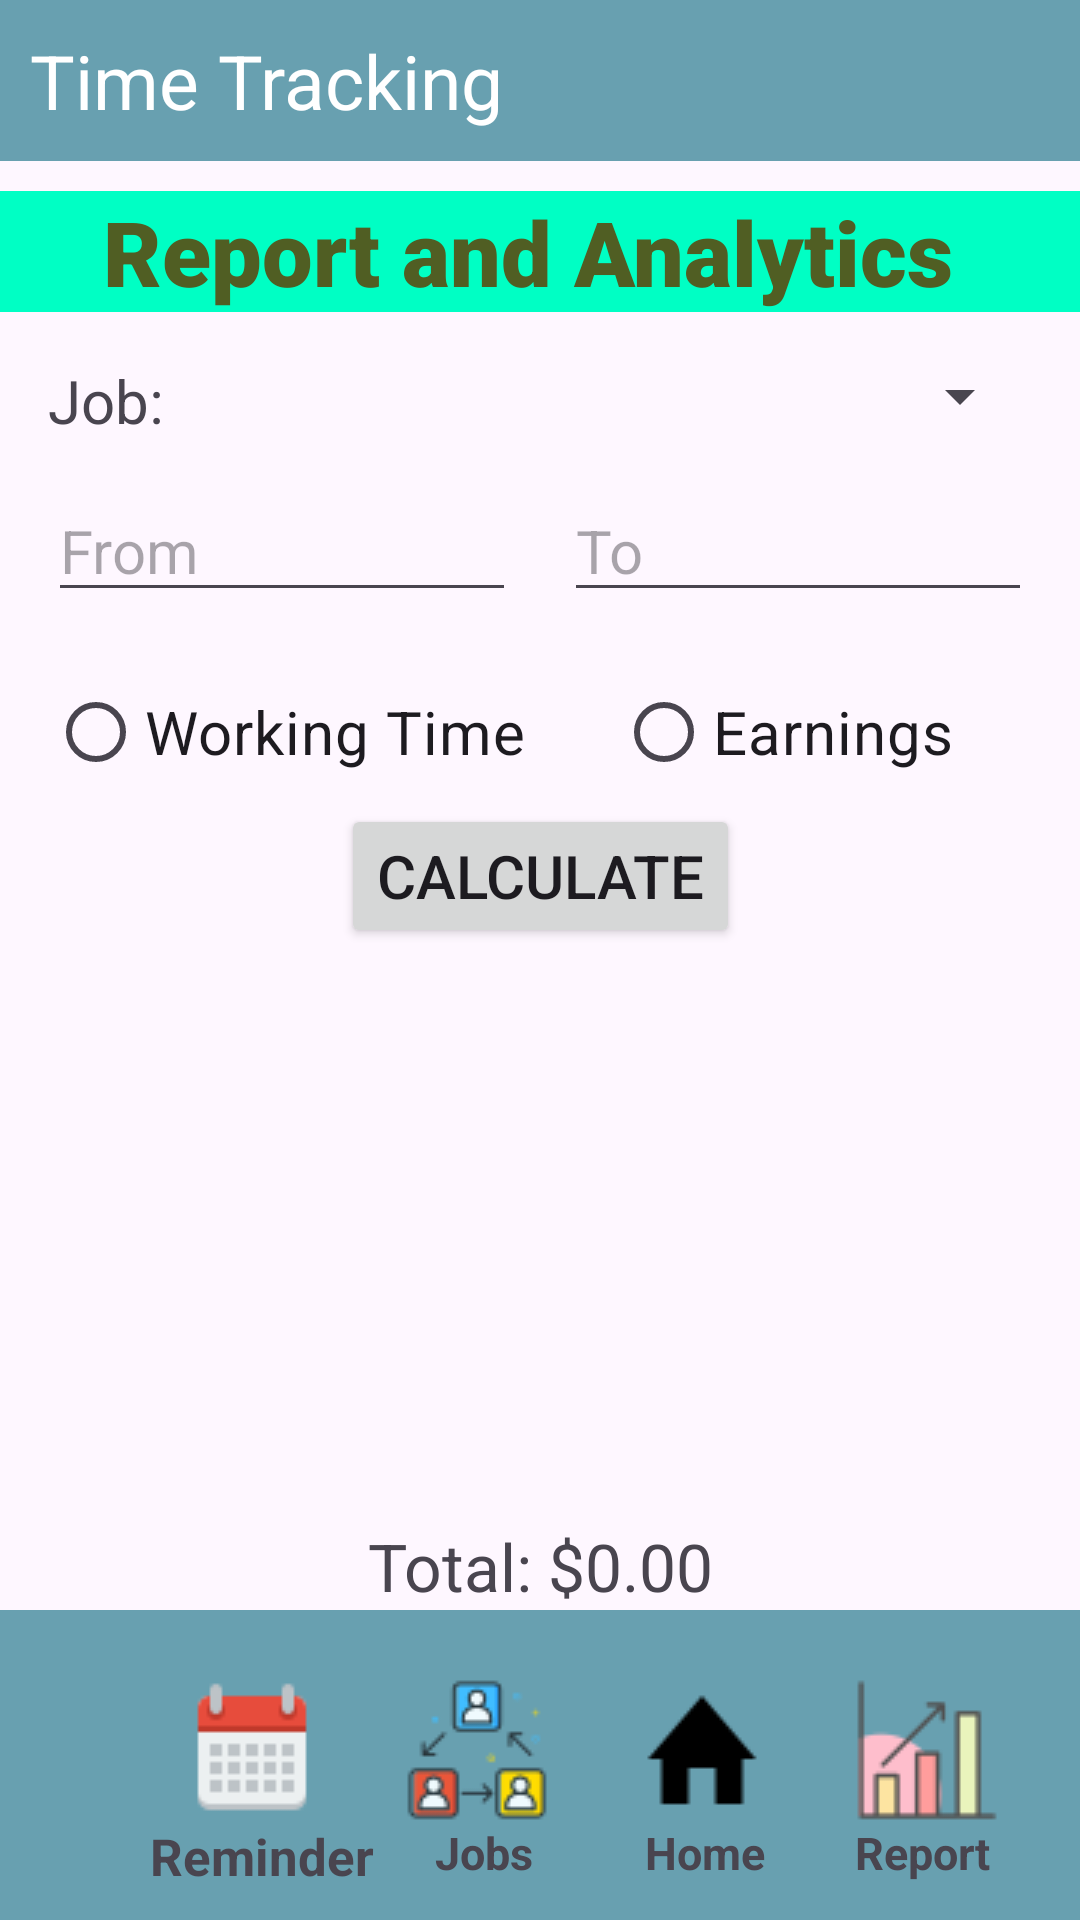

Write the Android layout XML for this screen, with the resource values it uses.
<!-- AndroidManifest.xml: application theme Theme.Project -->
<!-- res/layout/activity_reports.xml -->
<?xml version="1.0" encoding="utf-8"?>
<androidx.constraintlayout.widget.ConstraintLayout xmlns:android="http://schemas.android.com/apk/res/android"
    xmlns:app="http://schemas.android.com/apk/res-auto"
    xmlns:tools="http://schemas.android.com/tools"
    android:layout_width="match_parent"
    android:layout_height="match_parent"
    tools:context=".Reports">


        
        <include
            android:id="@+id/header"
            layout="@layout/header_bar"
            android:layout_width="match_parent"
            android:layout_height="wrap_content"
            app:layout_constraintTop_toTopOf="parent" />


    <LinearLayout
        android:id="@+id/textViewTitle"
        android:layout_width="match_parent"
        android:layout_height="wrap_content"
        android:orientation="horizontal"
        app:layout_constraintTop_toBottomOf="@id/header"
        android:layout_marginTop="10sp"
        android:background="@color/sky"
        android:gravity="center_horizontal">

        <TextView
            android:id="@+id/tvtitle"
            android:layout_width="wrap_content"
            android:layout_height="wrap_content"
            android:text="Report and Analytics "
            style="@style/AppTitleStyle" />
    </LinearLayout>

    
    <TextView
        android:id="@+id/jobLabelTextView"
        android:layout_width="wrap_content"
        android:layout_height="wrap_content"
        android:text="Job:"
        app:layout_constraintStart_toStartOf="parent"
        app:layout_constraintTop_toBottomOf="@id/textViewTitle"
        app:layout_constraintEnd_toStartOf="@id/jobDropdown"
        android:layout_marginStart="16dp"
        android:layout_marginTop="16dp"
        android:textSize="20sp" />

    
    <Spinner
        android:id="@+id/jobDropdown"
        android:layout_width="0dp"
        android:layout_height="wrap_content"
        android:layout_marginTop="16dp"
        app:layout_constraintEnd_toEndOf="parent"
        app:layout_constraintStart_toEndOf="@id/jobLabelTextView"
        app:layout_constraintTop_toBottomOf="@id/textViewTitle"
        android:layout_marginStart="8dp"
        android:layout_marginEnd="16dp"
        android:textSize="20sp"
        />

    
    <EditText
        android:id="@+id/editTextFromDate"
        android:layout_width="0dp"
        android:layout_height="wrap_content"
        android:hint="From"
        app:layout_constraintStart_toStartOf="parent"
        app:layout_constraintEnd_toStartOf="@id/editTextToDate"
        app:layout_constraintTop_toBottomOf="@id/jobDropdown"
        android:layout_marginStart="16dp"
        android:layout_marginEnd="8dp"
        android:layout_marginTop="16dp"
        android:textSize="20sp"/>

    
    <EditText
        android:id="@+id/editTextToDate"
        android:layout_width="0dp"
        android:layout_height="wrap_content"
        android:hint="To"
        android:textSize="20sp"
        app:layout_constraintStart_toEndOf="@id/editTextFromDate"
        app:layout_constraintEnd_toEndOf="parent"
        app:layout_constraintTop_toBottomOf="@id/jobDropdown"
        android:layout_marginStart="8dp"
        android:layout_marginEnd="16dp"
        android:layout_marginTop="16dp"/>

    
        <RadioGroup
            android:id="@+id/radioGroupType"
            android:layout_width="0dp"
            android:layout_height="wrap_content"
            app:layout_constraintStart_toStartOf="parent"
            app:layout_constraintEnd_toEndOf="parent"
            app:layout_constraintTop_toBottomOf="@id/editTextFromDate"
            android:layout_marginTop="16dp"
            android:orientation="horizontal"
            android:layout_marginStart="16dp"
            android:layout_marginEnd="8dp">

            <RadioButton
                android:id="@+id/radioButtonWorkingTime"
                android:layout_width="wrap_content"
                android:layout_height="wrap_content"
                android:text="Working Time"
                android:textSize="20sp"/>

            <RadioButton
                android:id="@+id/radioButtonEarnings"
                android:layout_width="wrap_content"
                android:layout_height="wrap_content"
                android:textSize="20sp"
                android:text="Earnings"
                android:layout_marginStart="30sp"/>

        </RadioGroup>
    <Button
        android:id="@+id/buttonCalculate"
        android:layout_width="wrap_content"
        android:layout_height="wrap_content"
        android:text="Calculate"
        android:textSize="20sp"
        app:layout_constraintStart_toStartOf="parent"
        app:layout_constraintEnd_toEndOf="parent"
        app:layout_constraintTop_toBottomOf="@id/radioGroupType"
        android:onClick="onCalculateButtonClick" />

    <TextView
        android:id="@+id/imageViewGraph"
        android:layout_width="0dp"
        android:layout_height="0dp"
        app:layout_constraintStart_toStartOf="parent"
        app:layout_constraintEnd_toEndOf="parent"
        app:layout_constraintTop_toBottomOf="@id/buttonCalculate"
        app:layout_constraintBottom_toTopOf="@id/textViewTotal"
        android:textSize="16sp"
        android:textColor="@android:color/black"
        android:textIsSelectable="true"/>
        
        <TextView
            android:id="@+id/textViewTotal"
            android:layout_width="wrap_content"
            android:layout_height="wrap_content"
            android:text="Total: $0.00"
            app:layout_constraintStart_toStartOf="parent"
            app:layout_constraintEnd_toEndOf="parent"
            app:layout_constraintBottom_toTopOf="@id/footer"
            android:layout_marginTop="16dp"
            android:textSize="22sp" />

    <include
        android:id="@+id/footer"
        layout="@layout/footer_bar"
        android:layout_width="match_parent"
        android:layout_height="wrap_content"
        app:layout_constraintBottom_toBottomOf="parent" />

</androidx.constraintlayout.widget.ConstraintLayout>
<!-- res/layout/header_bar.xml (included above) -->
<?xml version="1.0" encoding="utf-8"?>
<LinearLayout xmlns:android="http://schemas.android.com/apk/res/android"
        android:layout_width="match_parent"
        android:layout_height="?attr/actionBarSize"
        android:background="@color/colorPrimary"
        android:orientation="horizontal"
        android:padding="10sp">


        <TextView
            android:layout_width="wrap_content"
            android:layout_height="match_parent"
            android:gravity="center_vertical"
            android:text="Time Tracking"
            android:textColor="@color/white"
            android:textSize="25sp" />


</LinearLayout>
<!-- res/layout/footer_bar.xml (included above) -->
<androidx.constraintlayout.widget.ConstraintLayout
    xmlns:android="http://schemas.android.com/apk/res/android"
    xmlns:app="http://schemas.android.com/apk/res-auto"
    android:layout_width="match_parent"
    android:layout_height="wrap_content"
    android:background="@color/colorPrimary"
    android:paddingBottom="10sp">

    <ImageButton
        android:id="@+id/home"
        android:layout_width="wrap_content"
        android:layout_height="wrap_content"
        android:src="@drawable/home_icon"
        android:background="@android:color/transparent"
        android:scaleType="fitCenter"
        android:onClick="buttonHomeClicked"
        app:layout_constraintTop_toTopOf="parent"
        app:layout_constraintBottom_toBottomOf="parent"
        app:layout_constraintStart_toEndOf="@id/jobs"
        app:layout_constraintEnd_toStartOf="@id/analytics"
        />

    <TextView
        android:id="@+id/tvhome"
        android:layout_width="wrap_content"
        android:layout_height="wrap_content"
        android:text="Home"
        android:textSize="15sp"
        android:textStyle="bold"
        android:layout_marginStart="5sp"
        app:layout_constraintStart_toStartOf="@id/home"
        app:layout_constraintTop_toBottomOf="@id/home"
        />

    <ImageButton
        android:id="@+id/cal"
        android:layout_width="wrap_content"
        android:layout_height="wrap_content"
        android:src="@drawable/calendar_icon"
        android:background="@android:color/transparent"
        android:onClick="buttonCalenderClicked"
        android:layout_marginStart="50sp"
        android:paddingLeft="10sp"
        app:layout_constraintStart_toStartOf="parent"
        app:layout_constraintTop_toTopOf="parent"
        app:layout_constraintBottom_toBottomOf="parent"
        app:layout_constraintHorizontal_chainStyle="spread"
        />

    <TextView
        android:id="@+id/tvcal"
        android:layout_width="wrap_content"
        android:layout_height="wrap_content"
        android:text="Reminder"
        android:textSize="17sp"
        android:textStyle="bold"
        android:layout_marginEnd="5sp"
        app:layout_constraintStart_toStartOf="@id/cal"
        app:layout_constraintTop_toBottomOf="@id/cal"
        />

    <ImageButton
        android:id="@+id/jobs"
        android:layout_width="wrap_content"
        android:layout_height="wrap_content"
        android:src="@drawable/jobs_icon"
        android:background="@android:color/transparent"
        android:scaleType="fitCenter"
        android:onClick="buttonJobsClicked"

        app:layout_constraintTop_toTopOf="parent"
        app:layout_constraintBottom_toBottomOf="parent"
        app:layout_constraintStart_toEndOf="@id/cal"
        app:layout_constraintEnd_toStartOf="@id/home"
        />

    <TextView
        android:id="@+id/tvjobs"
        android:layout_width="wrap_content"
        android:layout_height="wrap_content"
        android:text="Jobs"
        android:textSize="15sp"
        android:textStyle="bold"
        android:layout_marginStart="10sp"
        app:layout_constraintStart_toStartOf="@id/jobs"
        app:layout_constraintTop_toBottomOf="@id/jobs"
        />



    <ImageButton
        android:id="@+id/analytics"
        android:layout_width="wrap_content"
        android:layout_height="wrap_content"
        android:src="@drawable/analytics_icon"
        android:background="@android:color/transparent"
        android:scaleType="fitCenter"
        android:onClick="buttonReportsClicked"
        app:layout_constraintTop_toTopOf="parent"
        app:layout_constraintBottom_toBottomOf="parent"
        app:layout_constraintStart_toEndOf="@id/home"
        app:layout_constraintEnd_toEndOf="parent"
        />

    <TextView
        android:id="@+id/tvanalytics"
        android:layout_width="wrap_content"
        android:layout_height="wrap_content"
        android:text="Report"
        android:textSize="15sp"
        android:textStyle="bold"
        app:layout_constraintStart_toStartOf="@id/analytics"
        app:layout_constraintTop_toBottomOf="@id/analytics"
        />

</androidx.constraintlayout.widget.ConstraintLayout>
<!-- resources referenced by this layout -->
<resources>
  <color name="colorPrimary">#68a0b0</color>
  <color name="sky">#00FFC4</color>
  <color name="white">#FFFFFFFF</color>
  <!-- drawable analytics_icon: png bitmap (drawable, 914 bytes) -->
  <!-- drawable calendar_icon: png bitmap (drawable, 558 bytes) -->
  <!-- drawable home_icon: png bitmap (drawable, 370 bytes) -->
  <!-- drawable jobs_icon: png bitmap (drawable, 2135 bytes) -->
  <style name="AppTitleStyle" parent="android:Widget.TextView">
          <item name="android:textSize">30sp</item>
          <item name="android:textColor">@color/rich_black</item>
          <item name="android:textStyle">bold</item>
          <item name="android:fontFamily">sans-serif-black</item>
      </style>
  <style name="Theme.Project" parent="Base.Theme.Project" />
  <color name="rich_black">#505e23</color>
  <style name="Base.Theme.Project" parent="Theme.Material3.DayNight.NoActionBar">
          
          
      </style>
</resources>
